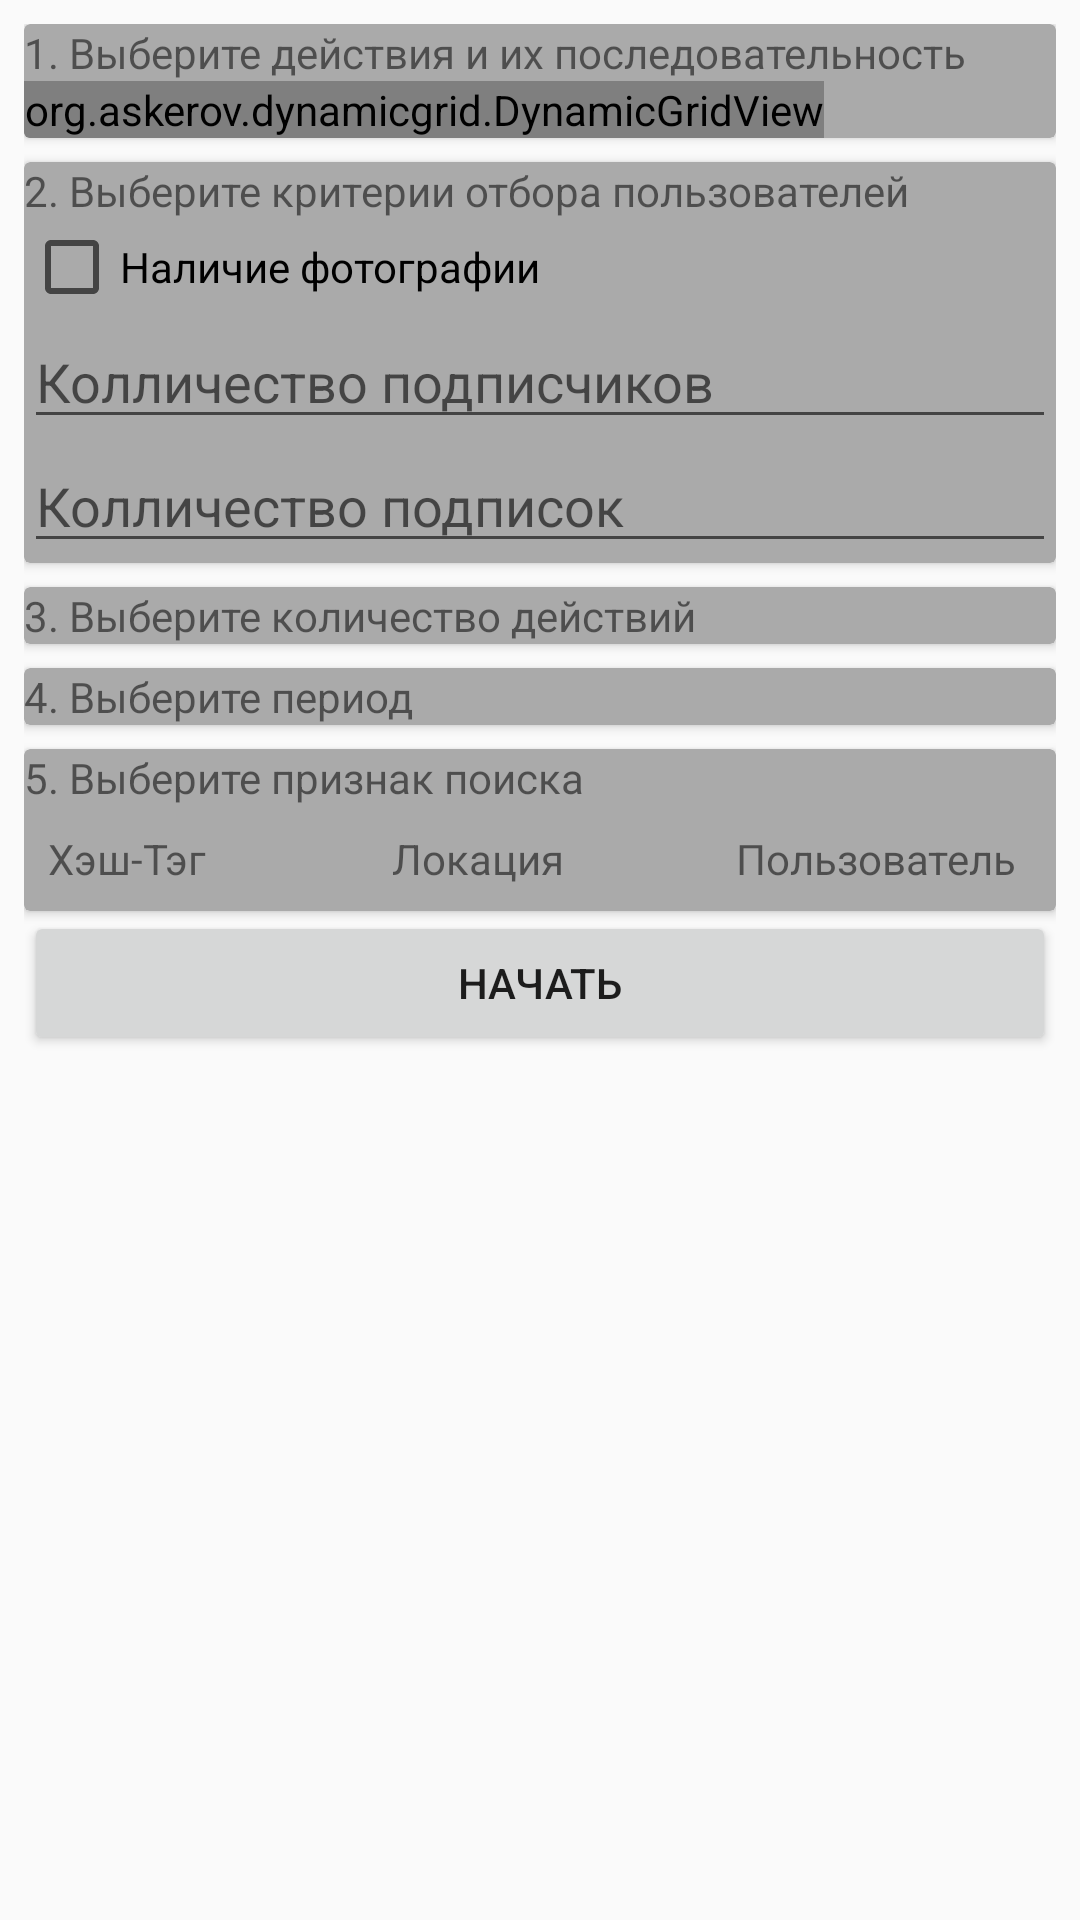

Produce the Android XML layout that renders to this screen, including the resource entries it uses.
<!-- AndroidManifest.xml: application theme AppTheme -->
<!-- res/layout/task_activity.xml -->
<?xml version="1.0" encoding="utf-8"?>
<ScrollView xmlns:android="http://schemas.android.com/apk/res/android"
            xmlns:app="http://schemas.android.com/apk/res-auto"
            xmlns:test="http://schemas.android.com/tools"
            android:layout_width="match_parent"
            android:layout_height="match_parent"
            android:orientation="vertical"
            android:padding="8dp">

    <LinearLayout
        android:layout_width="match_parent"
        android:layout_height="wrap_content"
        android:orientation="vertical"
        >

        <android.support.v7.widget.CardView
            android:layout_width="match_parent"
            android:layout_height="wrap_content"
            android:layout_marginBottom="8dp"
            app:cardBackgroundColor="@android:color/darker_gray">

            <LinearLayout
                android:layout_width="match_parent"
                android:layout_height="wrap_content"
                android:orientation="vertical">

                <TextView
                    android:id="@+id/tvActionsAndPriority"
                    android:layout_width="match_parent"
                    android:layout_height="wrap_content"
                    android:text="1. Выберите действия и их последовательность"/>

                <org.askerov.dynamicgrid.DynamicGridView
                    android:layout_width="wrap_content"
                    android:layout_height="wrap_content"
                    android:numColumns="4"/>
            </LinearLayout>

        </android.support.v7.widget.CardView>


        <android.support.v7.widget.CardView
            android:layout_width="match_parent"
            android:layout_height="wrap_content"
            android:layout_marginBottom="8dp"
            app:cardBackgroundColor="@android:color/darker_gray">

            <LinearLayout
                android:layout_width="match_parent"
                android:layout_height="wrap_content"
                android:orientation="vertical">

                <TextView
                    android:layout_width="match_parent"
                    android:layout_height="wrap_content"
                    android:text="2. Выберите критерии отбора пользователей"/>

                <CheckBox
                    android:id="@+id/cbHasProfilePhoto"
                    android:layout_width="match_parent"
                    android:layout_height="wrap_content"
                    android:text="Наличие фотографии"/>

                <EditText
                    android:id="@+id/etSubscribersCount"
                    android:layout_width="match_parent"
                    android:layout_height="wrap_content"
                    android:hint="Колличество подписчиков"/>

                <EditText
                    android:id="@+id/etSubscriptionsCount"
                    android:layout_width="match_parent"
                    android:layout_height="wrap_content"
                    android:hint="Колличество подписок"/>

            </LinearLayout>


        </android.support.v7.widget.CardView>


        <android.support.v7.widget.CardView
            android:layout_width="match_parent"
            android:layout_height="wrap_content"
            android:layout_marginBottom="8dp"
            app:cardBackgroundColor="@android:color/darker_gray">

            <TextView
                android:layout_width="match_parent"
                android:layout_height="wrap_content"
                android:text="3. Выберите количество действий"/>
        </android.support.v7.widget.CardView>


        <android.support.v7.widget.CardView
            android:layout_width="match_parent"
            android:layout_height="wrap_content"
            android:layout_marginBottom="8dp"
            app:cardBackgroundColor="@android:color/darker_gray">

            <TextView
                android:layout_width="match_parent"
                android:layout_height="wrap_content"
                android:text="4. Выберите период"/>
        </android.support.v7.widget.CardView>


        <android.support.v7.widget.CardView
            android:layout_width="match_parent"
            android:layout_height="wrap_content"
            app:cardBackgroundColor="@android:color/darker_gray">

            <LinearLayout
                android:layout_width="match_parent"
                android:layout_height="wrap_content"
                android:orientation="vertical">

                <TextView
                    android:layout_width="match_parent"
                    android:layout_height="wrap_content"
                    android:text="5. Выберите признак поиска"/>

                <LinearLayout
                    android:layout_width="match_parent"
                    android:layout_height="wrap_content"
                    android:orientation="horizontal">

                    <LinearLayout
                        android:id="@+id/vHashTag"
                        android:layout_width="match_parent"
                        android:layout_height="wrap_content"
                        android:layout_weight="1"
                        android:clickable="true"
                        android:orientation="horizontal"
                        android:padding="8dp">

                        <TextView
                            android:layout_width="match_parent"
                            android:layout_height="wrap_content"
                            android:text="Хэш-Тэг"/>
                    </LinearLayout>

                    <LinearLayout
                        android:id="@+id/vLocation"
                        android:layout_width="match_parent"
                        android:layout_height="wrap_content"
                        android:layout_weight="1"
                        android:clickable="true"
                        android:orientation="horizontal"
                        android:padding="8dp">

                        <TextView
                            android:layout_width="match_parent"
                            android:layout_height="wrap_content"
                            android:text="Локация"/>

                    </LinearLayout>

                    <LinearLayout
                        android:id="@+id/vUser"
                        android:layout_width="match_parent"
                        android:layout_height="wrap_content"
                        android:layout_weight="1"
                        android:clickable="true"
                        android:orientation="horizontal"
                        android:padding="8dp">

                        <TextView
                            android:layout_width="match_parent"
                            android:layout_height="wrap_content"
                            android:text="Пользователь"/>

                    </LinearLayout>
                </LinearLayout>

                <TextView
                    android:id="@+id/tvSearchType"
                    android:layout_width="match_parent"
                    android:layout_height="wrap_content"
                    android:background="@drawable/edit_text_style"
                    android:visibility="gone"
                    test:visibility="visible"/>
            </LinearLayout>
        </android.support.v7.widget.CardView>


        <Button
            android:id="@+id/btn_start"
            android:layout_width="match_parent"
            android:layout_height="wrap_content"
            android:text="@string/btn_start_text"/>

    </LinearLayout>

</ScrollView>
<!-- resources referenced by this layout -->
<resources>
  <!-- drawable edit_text_style (drawable) -->
  <?xml version="1.0" encoding="utf-8"?>
  <shape xmlns:android="http://schemas.android.com/apk/res/android" android:shape="rectangle">
      <stroke android:width="1dp" android:color="@android:color/darker_gray" />
      <padding android:bottom="1dp"
               android:left="1dp"
               android:right="1dp"
               android:top="1dp" />
  
  </shape>
  <string name="btn_start_text">Начать</string>
  <style name="AppTheme" parent="Theme.AppCompat.Light">
          
          <item name="colorPrimary">@color/colorPrimary</item>
          <item name="colorPrimaryDark">@color/colorPrimaryDark</item>
          <item name="colorAccent">@color/colorAccent</item>
      </style>
  <!-- not gathered from this repository: default colours our renderer supplied (Android Studio template values) -->
  <color name="colorPrimary">#FF6200EE</color>
  <color name="colorPrimaryDark">#FF3700B3</color>
  <color name="colorAccent">#FF03DAC5</color>
</resources>
